Run: headless pygame with SDL's dummy video driver; simulated clock (each Clock.tick advances the game by its frame time, no real sleeping); random seed 0; keys injected as events and as key.get_pressed() state; mouse plan: one left click at the window centre at the start of phase 2, then a move to the lower-right quarter at the start of phase 3.
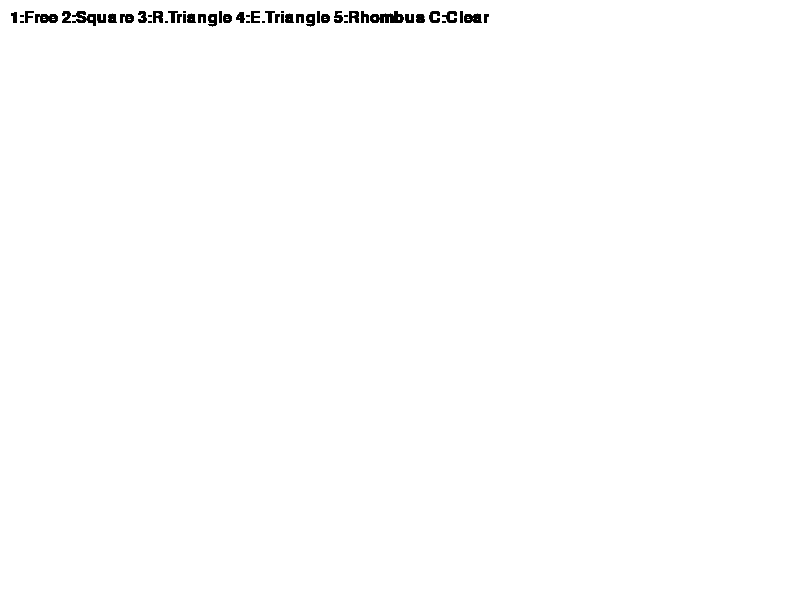
Frame 1 of 4 · flips 1–60 · no input
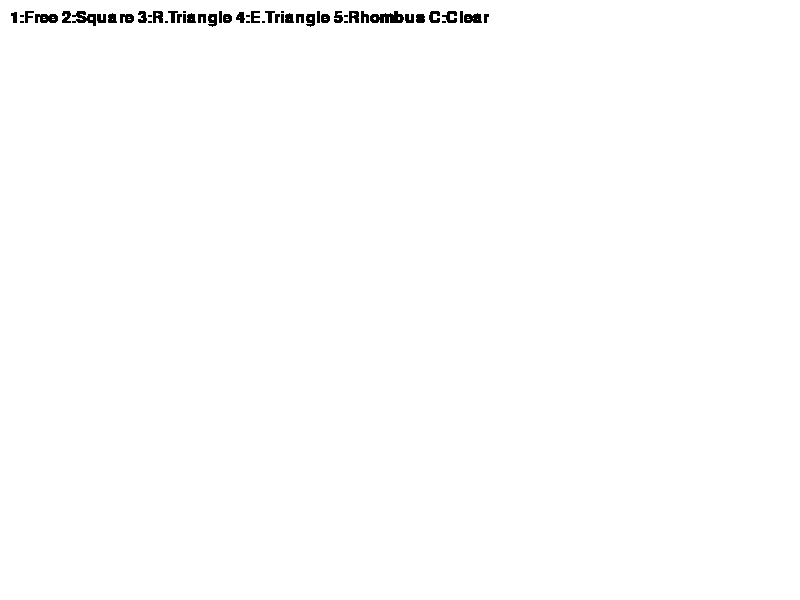
Frame 2 of 4 · flips 61–180 · clicked the window centre · tapped SPACE, RETURN · held RIGHT (→), D
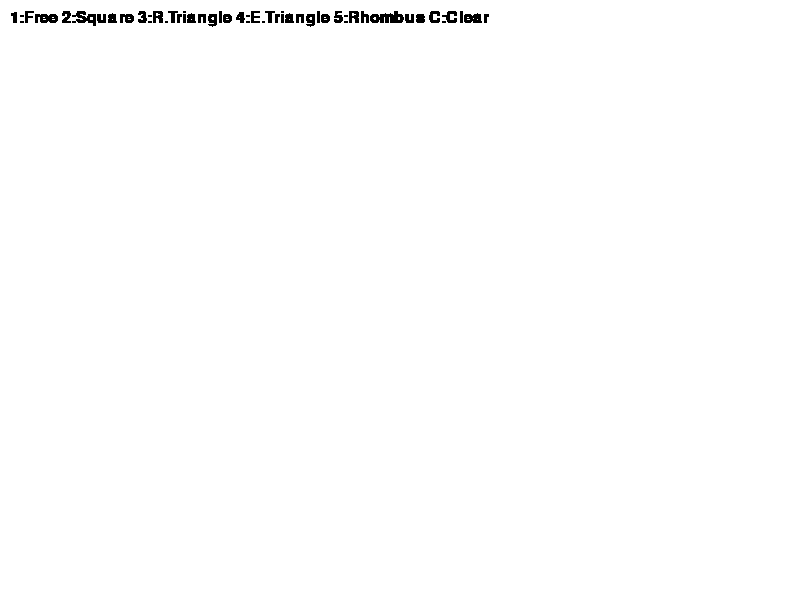
Frame 3 of 4 · flips 181–300 · moved the mouse to the lower-right quarter · held DOWN (↓), S
Frame 4 of 4 · flips 301–420 · held LEFT (←), A, UP (↑), W · screen unchanged from frame 3, image omitted

The pygame program that drew these frames:

import pygame

# Initialize Pygame
pygame.init()

# Set up display
width = 800
height = 600
screen = pygame.display.set_mode((width, height))
pygame.display.set_caption("Paint Program")

# Colors
WHITE = (255, 255, 255)
BLACK = (0, 0, 0)
RED = (255, 0, 0)
BLUE = (0, 0, 255)

# Drawing settings
drawing = False
start_pos = None
brush_size = 5
current_color = BLACK
mode = 'free'  # Drawing modes: free, square, rtriangle, etriangle, rhombus

# Fill screen with white background
screen.fill(WHITE)

# Game loop
clock = pygame.time.Clock()
running = True

while running:
    # Event handling
    for event in pygame.event.get():
        if event.type == pygame.QUIT:
            running = False
        elif event.type == pygame.KEYDOWN:
            # Change drawing modes
            if event.key == pygame.K_1:
                mode = 'free'
            elif event.key == pygame.K_2:
                mode = 'square'
            elif event.key == pygame.K_3:
                mode = 'rtriangle'
            elif event.key == pygame.K_4:
                mode = 'etriangle'
            elif event.key == pygame.K_5:
                mode = 'rhombus'
            elif event.key == pygame.K_c:  # Clear screen
                screen.fill(WHITE)
        
        elif event.type == pygame.MOUSEBUTTONDOWN:
            drawing = True
            start_pos = pygame.mouse.get_pos()
            
        elif event.type == pygame.MOUSEBUTTONUP:
            if start_pos:
                drawing = False
                end_pos = pygame.mouse.get_pos()
                
                # Draw shapes based on mode
                if mode == 'square':
                    rect_width = end_pos[0] - start_pos[0]
                    rect_height = end_pos[1] - start_pos[1]
                    pygame.draw.rect(screen, current_color, 
                                   (start_pos[0], start_pos[1], 
                                    rect_width, rect_height), 2)
                
                elif mode == 'rtriangle':  # Right triangle
                    points = [start_pos, 
                             (end_pos[0], start_pos[1]), 
                             end_pos]
                    pygame.draw.polygon(screen, current_color, points, 2)
                
                elif mode == 'etriangle':  # Equilateral triangle
                    base = end_pos[0] - start_pos[0]
                    height = int(base * (3 ** 0.5) / 2)  # Height of equilateral triangle
                    points = [start_pos,
                             (end_pos[0], start_pos[1]),
                             (start_pos[0] + base//2, start_pos[1] - height)]
                    pygame.draw.polygon(screen, current_color, points, 2)
                
                elif mode == 'rhombus':
                    mid_x = (start_pos[0] + end_pos[0]) // 2
                    mid_y = (start_pos[1] + end_pos[1]) // 2
                    width = abs(end_pos[0] - start_pos[0])
                    height = abs(end_pos[1] - start_pos[1])
                    points = [(mid_x, start_pos[1]),          # Top
                             (end_pos[0], mid_y),            # Right
                             (mid_x, end_pos[1]),           # Bottom
                             (start_pos[0], mid_y)]         # Left
                    pygame.draw.polygon(screen, current_color, points, 2)

        elif event.type == pygame.MOUSEMOTION and drawing and mode == 'free':
            current_pos = pygame.mouse.get_pos()
            if start_pos:
                pygame.draw.line(screen, current_color, start_pos, current_pos, brush_size)
                start_pos = current_pos

    # Display instructions
    font = pygame.font.Font(None, 24)
    instructions = "1:Free 2:Square 3:R.Triangle 4:E.Triangle 5:Rhombus C:Clear"
    text = font.render(instructions, True, BLACK)
    screen.blit(text, (10, 10))

    pygame.display.flip()
    clock.tick(60)

pygame.quit()
